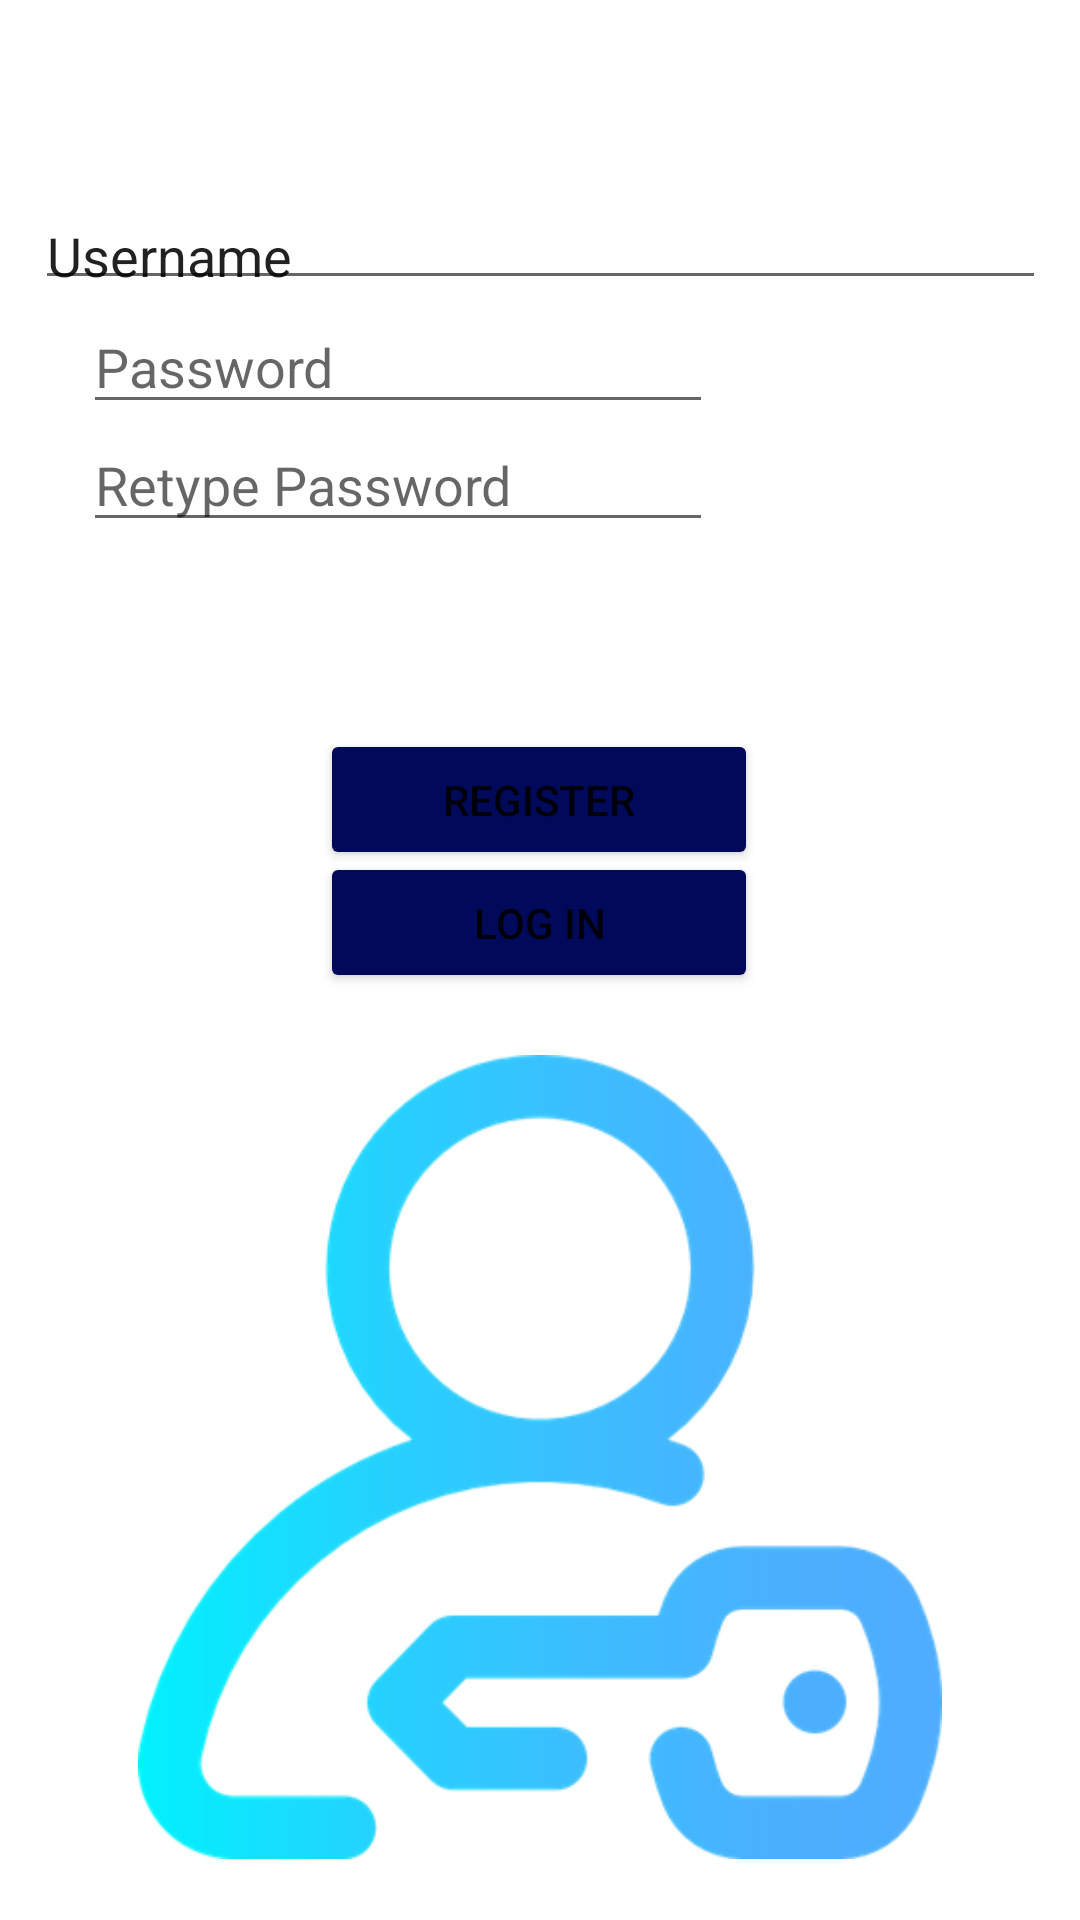

The Android layout XML behind this screen, and the referenced resources:
<!-- AndroidManifest.xml: application theme Theme.Bruce_Activity3 -->
<!-- res/layout/activity_main.xml -->
<?xml version="1.0" encoding="utf-8"?>
<androidx.constraintlayout.widget.ConstraintLayout xmlns:android="http://schemas.android.com/apk/res/android"
    xmlns:app="http://schemas.android.com/apk/res-auto"
    xmlns:tools="http://schemas.android.com/tools"
    android:layout_width="match_parent"
    android:layout_height="match_parent"
    tools:context=".MainActivity">

    <EditText
        android:id="@+id/txt_username"
        android:layout_width="337dp"
        android:layout_height="37dp"
        android:ems="10"
        android:inputType="textPersonName"
        android:text="Username"
        app:layout_constraintBottom_toTopOf="@+id/txt_password"
        app:layout_constraintEnd_toEndOf="parent"
        app:layout_constraintStart_toStartOf="parent"
        app:layout_constraintTop_toTopOf="parent"
        app:layout_constraintVertical_bias="1.0" />

    <EditText
        android:id="@+id/txt_password"
        android:layout_width="wrap_content"
        android:layout_height="wrap_content"
        android:ems="10"
        android:hint="Password"
        android:inputType="textPassword"
        app:layout_constraintBottom_toBottomOf="parent"
        app:layout_constraintEnd_toEndOf="parent"
        app:layout_constraintHorizontal_bias="0.184"
        app:layout_constraintStart_toStartOf="parent"
        app:layout_constraintTop_toTopOf="parent"
        app:layout_constraintVertical_bias="0.167" />

    <EditText
        android:id="@+id/txt_retype_password"
        android:layout_width="wrap_content"
        android:layout_height="wrap_content"
        android:ems="10"
        android:hint="Retype Password"
        android:inputType="textPassword"
        app:layout_constraintBottom_toBottomOf="parent"
        app:layout_constraintEnd_toEndOf="parent"
        app:layout_constraintHorizontal_bias="0.184"
        app:layout_constraintStart_toStartOf="parent"
        app:layout_constraintTop_toTopOf="parent"
        app:layout_constraintVertical_bias="0.233" />

    <Button
        android:id="@+id/btn_register"
        android:layout_width="146dp"
        android:layout_height="47dp"
        android:text="Register"
        app:backgroundTint="#010A5A"
        app:layout_constraintBottom_toBottomOf="parent"
        app:layout_constraintEnd_toEndOf="parent"
        app:layout_constraintHorizontal_bias="0.498"
        app:layout_constraintStart_toStartOf="parent"
        app:layout_constraintTop_toTopOf="parent"
        app:layout_constraintVertical_bias="0.41" />

    <Button
        android:id="@+id/btn_goback"
        android:layout_width="146dp"
        android:layout_height="47dp"
        android:text="Log In"
        app:backgroundTint="#010A5A"
        app:layout_constraintBottom_toBottomOf="parent"
        app:layout_constraintEnd_toEndOf="parent"
        app:layout_constraintHorizontal_bias="0.498"
        app:layout_constraintStart_toStartOf="parent"
        app:layout_constraintTop_toTopOf="parent"
        app:layout_constraintVertical_bias="0.479" />

    <ImageView
        android:id="@+id/imageView"
        android:layout_width="288dp"
        android:layout_height="268dp"
        app:layout_constraintBottom_toBottomOf="parent"
        app:layout_constraintEnd_toEndOf="parent"
        app:layout_constraintStart_toStartOf="parent"
        app:layout_constraintTop_toBottomOf="@+id/btn_goback"
        app:srcCompat="@drawable/username" />

</androidx.constraintlayout.widget.ConstraintLayout>
<!-- resources referenced by this layout -->
<resources>
  <!-- drawable username: png bitmap (drawable, 37765 bytes) -->
  <style name="Theme.Bruce_Activity3" parent="Theme.MaterialComponents.DayNight.DarkActionBar">
          
          <item name="colorPrimary">@color/purple_500</item>
          <item name="colorPrimaryVariant">@color/purple_700</item>
          <item name="colorOnPrimary">@color/white</item>
          
          <item name="colorSecondary">@color/teal_200</item>
          <item name="colorSecondaryVariant">@color/teal_700</item>
          <item name="colorOnSecondary">@color/black</item>
          
          <item name="android:statusBarColor" tools:targetApi="l">?attr/colorPrimaryVariant</item>
          
      </style>
  <!-- not gathered from this repository: default colours our renderer supplied (Android Studio template values) -->
  <color name="purple_500">#FF6200EE</color>
  <color name="purple_700">#FF3700B3</color>
  <color name="teal_200">#FF03DAC5</color>
  <color name="teal_700">#FF018786</color>
  <color name="black">#FF000000</color>
  <color name="white">#FFFFFFFF</color>
</resources>
